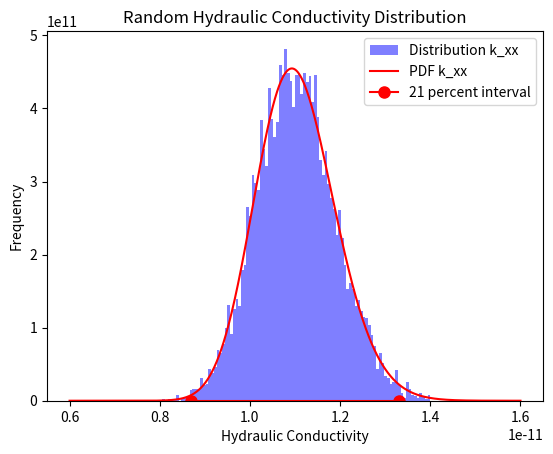

The matplotlib source for this figure: (Note: this script raises an exception after producing the figure.)
import numpy as np
import matplotlib.pyplot as plt
import os
from scipy import stats

def generating_random_eigenvalues(mu_1, mu_2, std, num_samples):
    hydraulic_conductivity = np.zeros([num_samples, 4])

    # Generate random values from a lognorm distribution
    lambda_1 = stats.lognorm(s=std, scale=mu_1)
    lambda_2 = stats.lognorm(s=std, scale=mu_2)

    hydraulic_conductivity[:, 0] = lambda_1.rvs(size=num_samples)
    hydraulic_conductivity[:, 3] = lambda_2.rvs(size=num_samples)

    return hydraulic_conductivity, lambda_1, lambda_2

def plot_result(lambda_1, lambda_2, filename_1, filename_2):
    # Plot the PDF of lognormal distribution
    x_1 = np.linspace(0.6e-11, 1.6e-11, 1000)  
    x_2 = np.linspace(2.7e-13, 6.7e-13, 1000)  
    pdf_1 = lambda_1.pdf(x_1)
    pdf_2 = lambda_2.pdf(x_2)

    # Plot the histogram of random values
    plt.figure(1)
    plt.hist(hydraulic_conductivity[:, 0], bins=100, density=True, alpha=0.5, color='b', label='Distribution k_xx', range=(8e-12, 1.4e-11))
    plt.plot(x_1, pdf_1, 'r-', label='PDF k_xx')
    plt.plot([mu_1*0.79, mu_1*1.21], [0, 0], marker='o', color='red', markersize=8, label='21 percent interval')
    plt.title('Random Hydraulic Conductivity Distribution')
    plt.xlabel('Hydraulic Conductivity')
    plt.ylabel('Frequency')
    plt.legend()
    plt.savefig(filename_1)  # save as png

    plt.figure(2)
    plt.hist(hydraulic_conductivity[:, 3], bins=100, density=True, alpha=0.5, color='r', label='Distribution k_yy', range=(3e-13, 7e-13))
    plt.plot(x_2, pdf_2, 'b-', label='PDF k_yy')
    plt.plot([mu_2*0.81, mu_2*1.19], [0, 0], marker='o', color='blue', markersize=8, label='19 percent interval')
    plt.title('Random Hydraulic Conductivity Distribution')
    plt.xlabel('Hydraulic Conductivity')
    plt.ylabel('Frequency')
    plt.legend()
    plt.savefig(filename_2)  # save as png

def write_result(hydraulic_conductivity, file_name):
    if os.path.exists(file_name):
        os.remove(file_name)
    else:
        print(f"The {file_name} does not exist to remove")

    np.save(file_name, hydraulic_conductivity)

    print(f"Random values have been saved to {file_name}")

# Initialize variables
mu_1 = 1.1e-11 # Mean for first eigenvalue
mu_2 = 4.7e-13 # Mean for second eigenvalue
std = 0.08  # Standard deviation for distribution
num_samples = 8000

hydraulic_conductivity, lambda_1, lambda_2 = generating_random_eigenvalues(mu_1, mu_2, std, num_samples)

filename_1 = "output/plots/Distribution_xx.png"
filename_2 = "output/plots/Distribution_yy.png"

plot_result(lambda_1, lambda_2, filename_1, filename_2)

# Save the random values to a CSV file
file_name = 'output/data/ahct_random_scaling.npy'

write_result(hydraulic_conductivity, file_name)

# Calculate mean and standard deviation of the resulting values
mean_hc_1 = np.mean(hydraulic_conductivity[:, 0])
std_hc_1 = np.std(hydraulic_conductivity[:, 0])
mean_hc_2 = np.mean(hydraulic_conductivity[:, 3])
std_hc_2 = np.std(hydraulic_conductivity[:, 3])

# Print the results
print(f"Target Mean: {mu_1}, {mu_2}")
print(f"Actual Mean Hydraulic Conductivity: {mean_hc_1}, {mean_hc_2}")
print(f"Standard Deviation: {std_hc_1}, {std_hc_2}")